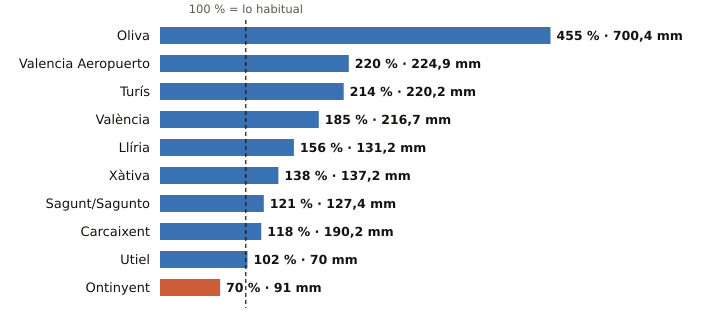

The data file committed next to this chart (first rows):
estacion, provincia, indicativo, mm_otono, referencia_mm, pct, periodo_referencia, hasta, hora
Oliva, Valencia, 8058X, 700.4, 154.0, 455, 1991-2020, 2026-10-23, 5
Valencia Aeropuerto, Valencia, 8414A, 224.9, 102.0, 220, 1991-2020, 2026-10-23, 5
Turís, Valencia, 8337X, 220.2, 102.8, 214, 2008-2025, 2026-10-23, 1
València, Valencia, 8416, 216.7, 117.2, 185, 1991-2020, 2026-10-23, 5
Llíria, Valencia, 8409X, 131.2, 84.0, 156, 2008-2025, 2026-10-23, 5
Xàtiva, Valencia, 8293X, 137.2, 99.3, 138, 1991-2020, 2026-10-23, 5
Sagunt/Sagunto, Valencia, 8446Y, 127.4, 105.4, 121, 2006-2025, 2026-10-23, 2
Carcaixent, Valencia, 8300X, 190.2, 161.1, 118, 2008-2025, 2026-10-23, 3
Utiel, Valencia, 8309X, 70.0, 68.7, 102, 1991-2020, 2026-10-23, 5
Ontinyent, Valencia, 8283X, 91.0, 130.5, 70, 2008-2025, 2026-10-23, 1
